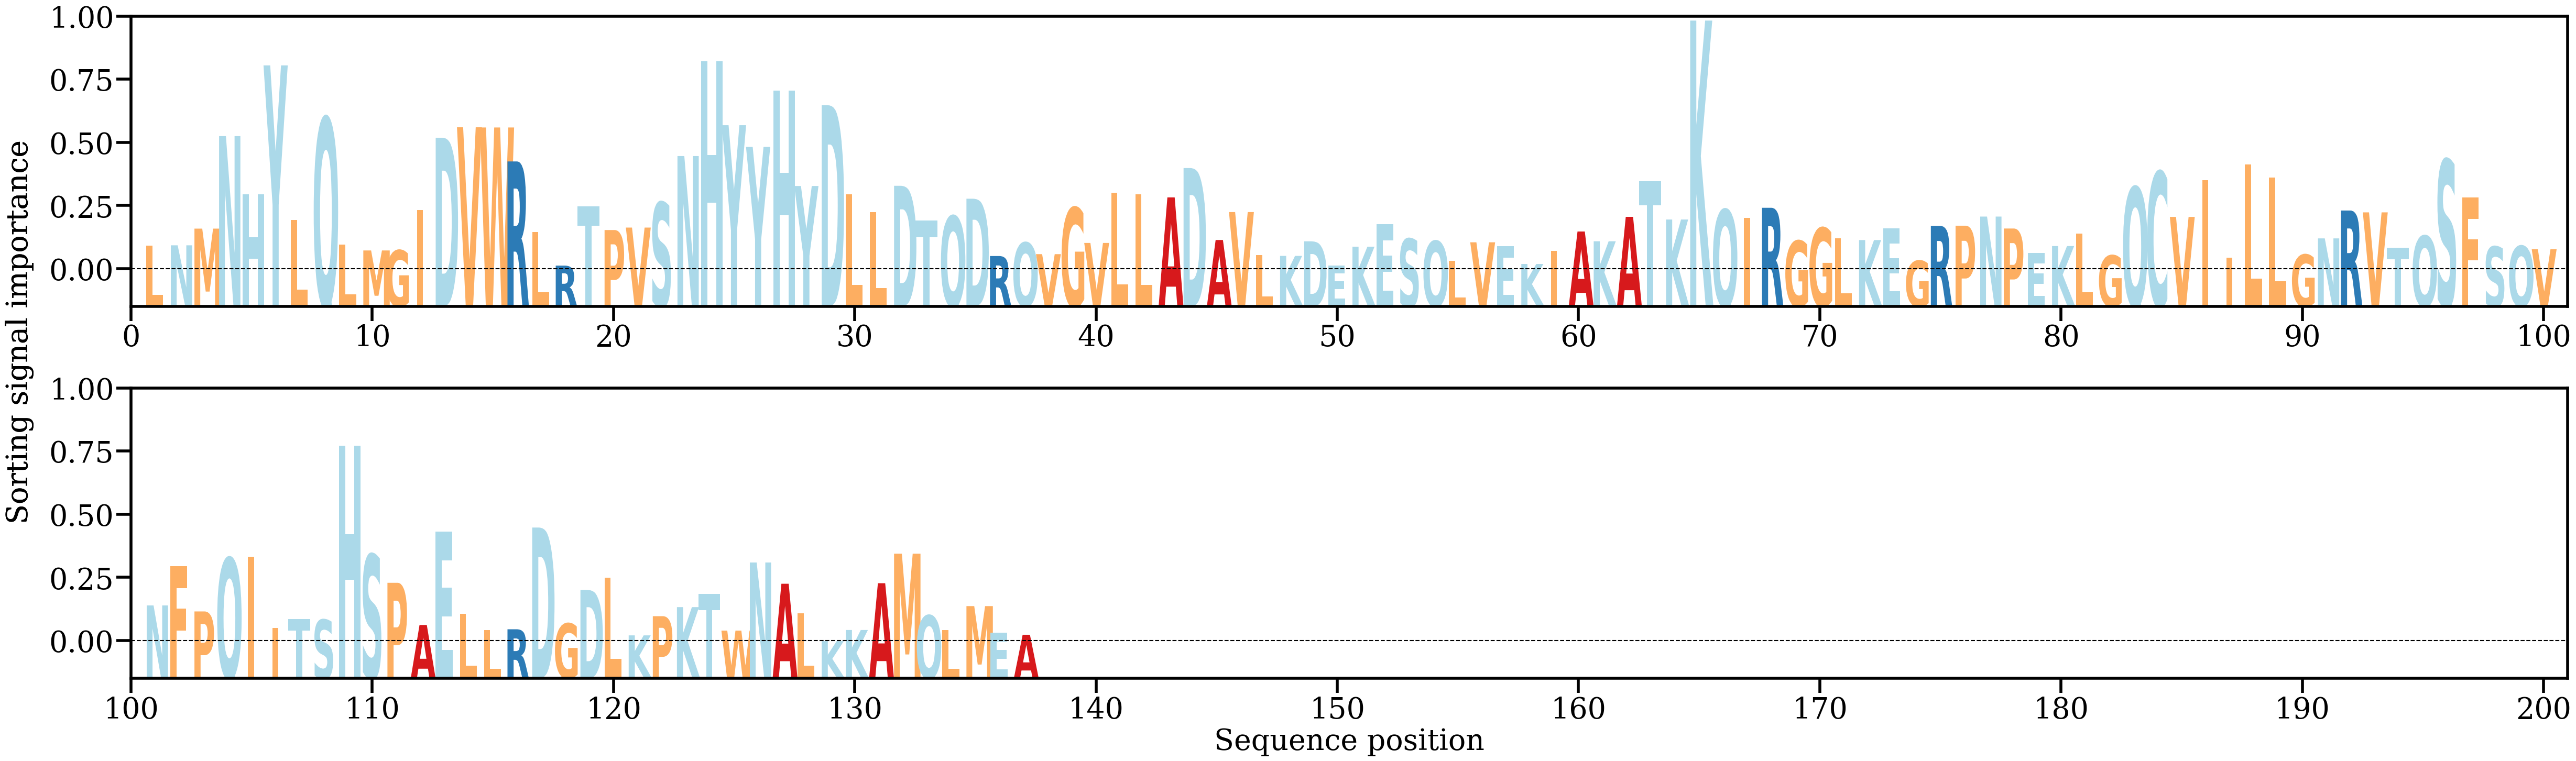

The table this chart was drawn from, first rows:
AA, Alpha
L, [0.00372533]
N, [0.00378389]
M, [0.00564829]
N, [0.01598043]
H, [0.00947563]
Y, [0.02387561]
L, [0.00660315]
Q, [0.01800612]
L, [0.00385799]
M, [0.003209]
G, [0.00322537]
I, [0.00770345]
D, [0.01579862]
V, [0.01696505]
W, [0.01694393]
R, [0.01315066]
L, [0.00526436]
R, [0.00151502]
T, [0.00815946]
P, [0.0054895]
V, [0.0057656]
S, [0.00857059]
N, [0.0137527]
H, [0.02432735]
Y, [0.01719764]
Y, [0.0147728]
H, [0.02104903]
Y, [0.01040821]
D, [0.01942199]
L, [0.00949641]
L, [0.0074626]
D, [0.01043021]
T, [0.00653493]
Q, [0.00705085]
D, [0.00898625]
R, [0.00258776]
Q, [0.00407781]
V, [0.00279512]
G, [0.00798487]
V, [0.00404803]
L, [0.00966986]
L, [0.00947203]
A, [0.00913463]
D, [0.01241356]
A, [0.00437746]
V, [0.00749743]
L, [0.00269181]
K, [0.00260252]
D, [0.00423041]
E, [0.00151735]
K, [0.00363159]
E, [0.00613161]
S, [0.00451279]
Q, [0.00425678]
L, [0.00205826]
V, [0.00412014]
E, [0.00369647]
K, [0.00169926]
I, [0.00316293]
A, [0.00532517]
... 77 more rows
